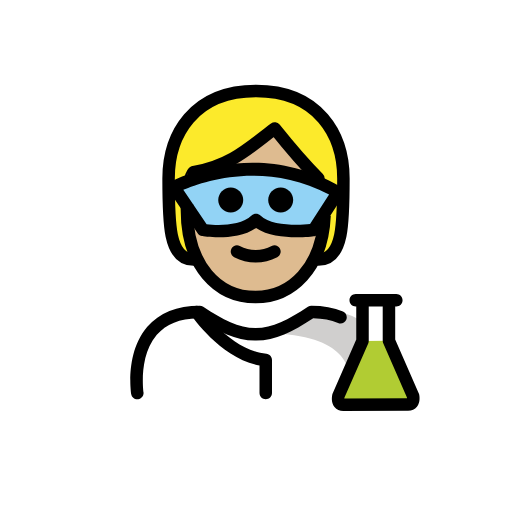
t = 0.00 s
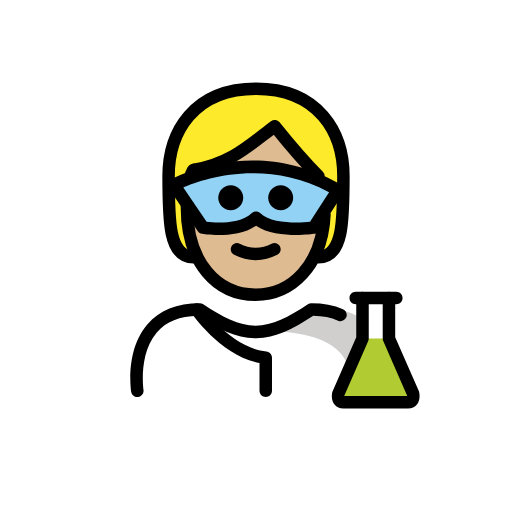
t = 0.48 s
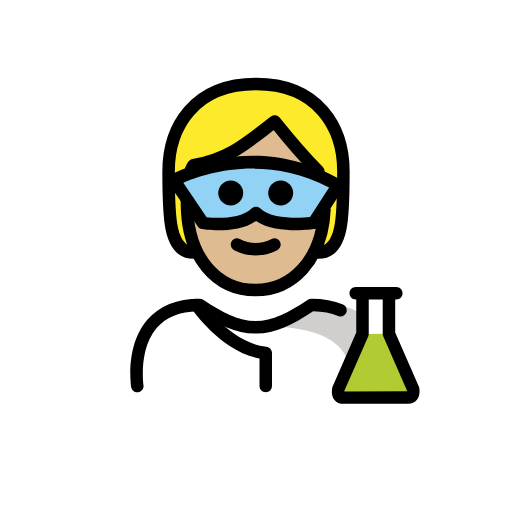
t = 1.43 s
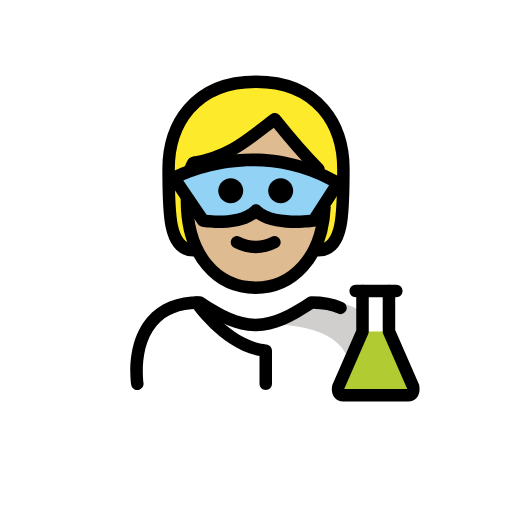
t = 1.90 s
t = 2.38 s: frame unchanged from t = 1.43 s, image omitted
t = 3.33 s: frame unchanged from t = 0.48 s, image omitted

The animated SVG that drew these frames (rendered in a browser with its animation timeline set to each time). Animation: 1 SMIL element (animateTransform=1); one cycle of 3.80 s, repeats indefinitely.

<?xml version='1.0' encoding='utf-8'?>
<svg xmlns="http://www.w3.org/2000/svg" id="emoji" viewBox="-5 -5 82 82" version="1.1" width="200" height="200" role="img">
  <title>OpenMoji: scientist: medium-light skin tone</title><g><g id="color">
    <path fill="#FFFFFF" d="M17.2543,58.726c0,0-2-13.5,10-13.5c3.1919,2.1279,5.9264,3.5984,9,3.5922h-0.125 c3.0736,0.0062,5.5081-2.1643,8.7-4.2922c15.5705-0.0001,10.7,14.2,10.7,14.2" />
    <path fill="#D0CFCE" d="M46.7393,44.7531c-3.17,2.1133-4.875,3-8.9375,3.5886c13.0625,0.4114,13.0625,5.4114,13.8246,9.4114 c4.2379,0,5.1129,0,5.1129,0S58.7393,44.7531,46.7393,44.7531z" />
    <path fill="#FFFFFF" d="M58.4735,43.0986h-1.1793v6.4784l3.8661,8.8385c0,0,0.3081,1.3805-0.7928,1.3805 c-0.5364,0-9.8482,0.0116-10.3846,0.0116c-1.1009,0-0.7928-1.3804-0.7928-1.3804l3.8661-8.8286v-6.5h-1.0854" />
    <line x1="53.0562" x2="57.2942" y1="43.0986" y2="43.0986" fill="none" />
    <path fill="#B1CC33" d="M57.2942,49.577l3.8661,8.8385c0,0,0.3081,1.3805-0.7928,1.3805c-0.5364,0-9.8482,0.0116-10.3846,0.0116 c-1.1009,0-0.7928-1.3804-0.7928-1.3804l3.8661-8.8286" />
    <path fill="#92D3F5" d="M23.1487,25.0027c0,0,12.7029-7.0231,26.2497,0.8022l-3.8831,6.0255c0,0-6.7095,0.9323-9.2418-1.6 c-2.5912,2.5912-8.4903,1.6-8.4903,1.6L23.1487,25.0027z" />
  </g>
  <g id="hair">
    <path fill="#fcea2b" d="M36,9.5808c-10,0-14,7-14,14s0,13,4,13h20c4,0,4-6,4-13S46,9.5808,36,9.5808z M45.5153,31.8304 c0,0-6.7095,0.9323-9.2418-1.6c-2.5912,2.5912-8.4903,1.6-8.4903,1.6l-4.6345-6.8277c0,0,12.7029-7.0231,26.2497,0.8022 L45.5153,31.8304z" />
  </g>
  <g id="skin">
    <path fill="#debb90" d="M47.187,24.6586c-0.5139-0.3405-1.0151-0.6812-1.187-1.0778c-3-3-7-8-7-8c-4,3-7,6-13,7.0005 c0-0.0003-1.2526,0.55-1.9208,1.9705C27.0334,23.2264,36.6489,19.7369,47.187,24.6586z" />
    <path fill="#debb90" d="M45.5153,31.8304c0,0-6.7095,0.9323-9.2418-1.6c-2.5912,2.5912-8.4903,1.6-8.4903,1.6l-4.081-6.0122l0,0 c-0.0997,0.7969,1.2343,1.5124,1.2343,2.7626c0,9,4.9365,14,11,14c5.7099,0,10.6571-4.6369,11.0275-12.9984L45.5153,31.8304z" />
  </g>
  <g id="skin-shadow" />
  <g id="line">
    <path d="M37.5615,58.9531c-0.5527,0-1-0.4472-1-1v-4.4248c-6.1631-1.165-10.6885-7.7207-10.8877-8.0127 c-0.3105-0.456-0.1924-1.0781,0.2647-1.3886c0.4541-0.3116,1.0781-0.1924,1.3886,0.2626 c0.0459,0.0674,4.6504,6.7227,10.3321,7.2784c0.5117,0.0498,0.9023,0.4804,0.9023,0.9951v5.29 C38.5615,58.5059,38.1143,58.9531,37.5615,58.9531z" />
    <path d="M16.9932,58.9521c-0.4844,0-0.9102-0.3525-0.9864-0.8466c-0.041-0.2696-0.9726-6.6328,2.5811-10.7754 c1.9228-2.2412,4.751-3.377,8.4072-3.377c0.1973,0,0.3906,0.0586,0.5547,0.168c3.1533,2.1025,5.6611,3.4102,8.3828,3.4238 c2.7227-0.0127,5.2295-1.3213,8.3828-3.4238c0.1641-0.1094,0.3575-0.168,0.5547-0.168c1.9072,0,3.6094,0.3155,5.0596,0.9365 c0.5078,0.2168,0.7432,0.8047,0.5254,1.3125c-0.2168,0.5088-0.8086,0.7452-1.3125,0.5254 c-1.127-0.4824-2.4629-0.7412-3.9756-0.7714c-3.3096,2.1855-6.0274,3.5459-9.1279,3.5878c-0.0147,0.001-0.0313,0.003-0.044,0.001 h-0.0029c-0.0108,0-0.0254,0-0.0381,0h-0.043c-0.0136,0-0.0283,0-0.0381,0h-0.0029c-0.0185,0.002-0.0293,0-0.0439-0.001 c-3.1006-0.0419-5.8174-1.4023-9.128-3.5878c-2.8964,0.0566-5.1103,0.9541-6.5859,2.6689 c-2.956,3.4365-2.1377,9.1201-2.1289,9.1777c0.083,0.545-0.292,1.0547-0.8379,1.1387 C17.0947,58.9492,17.0439,58.9521,16.9932,58.9521z" />
    <path d="M49.9824,60.8076c-0.5801,0-1.081-0.2265-1.4111-0.6387c-0.5918-0.7382-0.4014-1.7626-0.3565-1.9599 c0.0137-0.0635,0.0342-0.124,0.0596-0.1836l3.7822-8.6358v-5.291h-0.0859c-0.5527,0-1-0.4472-1-1c0-0.5527,0.4473-1,1-1h1.0859 c0.5528,0,1,0.4473,1,1v6.5c0,0.1377-0.0283,0.2744-0.0839,0.4014l-3.8164,8.7139c-0.003,0.0302-0.0049,0.0615-0.0059,0.0927 l10.0498-0.0107c-0.001-0.0313-0.0029-0.0635-0.0068-0.0947l-3.8155-8.7237c-0.0556-0.1259-0.084-0.2627-0.084-0.4004v-6.4785 c0-0.5527,0.4473-1,1-1h1.1797c0.5528,0,1,0.4473,1,1c0,0.5528-0.4472,1-1,1h-0.1797v5.2696l3.7823,8.6464 c0.0263,0.0586,0.0459,0.1192,0.0595,0.1827c0.045,0.1972,0.2354,1.2207-0.3564,1.959c-0.3301,0.413-0.832,0.6396-1.4121,0.6396 L49.9824,60.8076z" />
    <path d="M57.2939,44.0986h-4.2373c-0.5527,0-1-0.4472-1-1c0-0.5527,0.4473-1,1-1h4.2373c0.5528,0,1,0.4473,1,1 C58.2939,43.6514,57.8467,44.0986,57.2939,44.0986z" />
    <path d="M41.9529,27.0468c0,1.1046-0.8954,2-2,2s-2-0.8954-2-2s0.8954-2,2-2C41.0573,25.0472,41.9525,25.9424,41.9529,27.0468" />
    <path d="M33.9529,27.0468c0,1.1046-0.8954,2-2,2s-2-0.8954-2-2s0.8954-2,2-2C33.0573,25.0472,33.9525,25.9424,33.9529,27.0468" />
    <path d="M35.9527,37.0492c-1.2005-0.0116-2.3813-0.3055-3.4472-0.8579c-0.494-0.247-0.6943-0.8477-0.4473-1.3418 c0.247-0.4941,0.8477-0.6943,1.3418-0.4473c1.5934,0.8593,3.5121,0.8593,5.1055,0c0.494-0.247,1.0947-0.0468,1.3418,0.4473 s0.0468,1.0947-0.4473,1.3418C38.3341,36.7437,37.1532,37.0376,35.9527,37.0492z" />
    <path fill="none" stroke="#000000" stroke-linecap="round" stroke-linejoin="round" stroke-width="2" d="M26,36.5808c-4,0-4-6-4-13 s4-14,14-14s14,7,14,14s0,13-4,13" />
    <path d="M30.0567,33.0156c-1.4844,0-2.6045-0.1816-2.7129-0.1992c-0.2686-0.0449-0.5078-0.1992-0.6611-0.4248l-4.6348-6.8271 c-0.1582-0.2325-0.2109-0.5206-0.1455-0.794c0.0654-0.2734,0.2431-0.5068,0.4892-0.6426 c0.5381-0.2978,13.3555-7.2046,27.2334,0.8111c0.2373,0.1367,0.4073,0.3647,0.4717,0.6308 c0.0645,0.2656,0.0176,0.5464-0.1308,0.7764l-3.8829,6.0259c-0.1582,0.2441-0.415,0.4082-0.7031,0.4482 c-0.6806,0.0947-6.3066,0.7959-9.373-1.2949C34.2881,32.7373,31.8936,33.0156,30.0567,33.0156z M28.0889,30.9033 c1.7627,0.2149,5.5313,0.293,7.2041-1.3799c0.3906-0.3906,1.0234-0.3906,1.4141,0c1.6513,1.6524,5.9384,1.5811,7.9492,1.3702 l3.0488-4.7315c-10.415-5.499-20.2529-2.0986-23.3476-0.7558L28.0889,30.9033z" />
    <path fill="none" stroke="#000000" stroke-linejoin="round" stroke-width="2" d="M24.9484,27.6893 c-0.0078,0.282-0.0119,0.5789-0.0119,0.8915c0,9,4.9365,14,11,14c5.7258,0,10.6986-4.6514,11.0443-13.057" />
    <path fill="none" stroke="#000000" stroke-linecap="round" stroke-linejoin="round" stroke-width="2" d="M46,23.5808c-3-3-7-8-7-8 c-4,3-7,6-13,7.0005c0-0.0002-0.2659,0.2494-0.5317,1.1243" />
  </g>
<animateTransform attributeName="transform" type="translate" values="0 0;0 -1.5;0 0" dur="3.8s" repeatCount="indefinite" /></g></svg>
